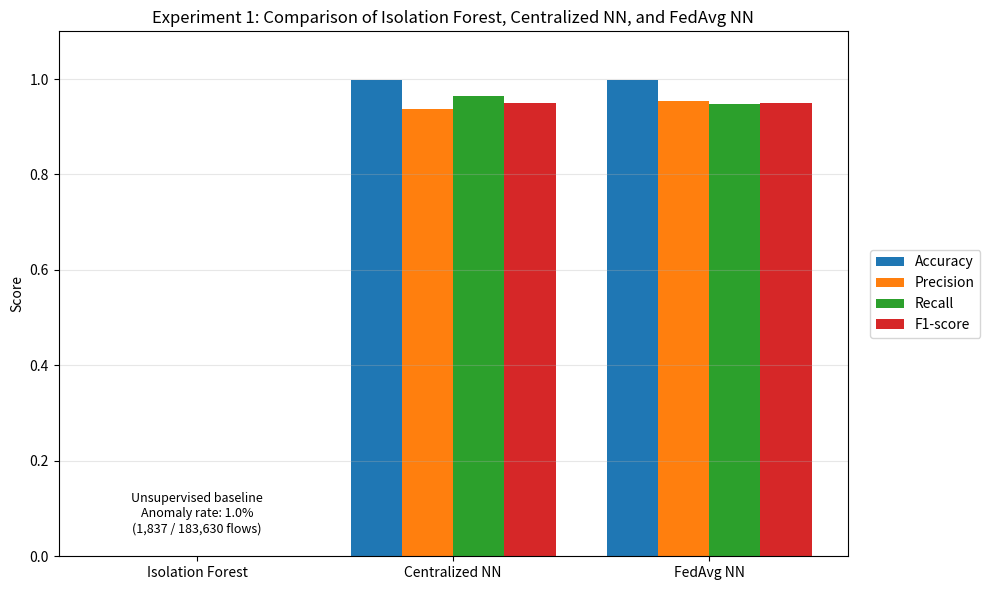

This figure's Python source: (Note: this script raises an exception after producing the figure.)
import matplotlib.pyplot as plt
import numpy as np

models = ["Isolation Forest", "Centralized NN", "FedAvg NN"]
metrics = ["Accuracy", "Precision", "Recall", "F1-score"]

# Isolation Forest does not produce these same supervised metrics,
# so we use 0 for unavailable metrics and show anomaly rate separately.
accuracy = [0.00, 0.9990, 0.9990]
precision = [0.00, 0.9365, 0.9534]
recall = [0.00, 0.9646, 0.9482]
f1 = [0.00, 0.9503, 0.9508]

x = np.arange(len(models))
width = 0.2

plt.figure(figsize=(10, 6))

plt.bar(x - 1.5*width, accuracy, width, label="Accuracy")
plt.bar(x - 0.5*width, precision, width, label="Precision")
plt.bar(x + 0.5*width, recall, width, label="Recall")
plt.bar(x + 1.5*width, f1, width, label="F1-score")

plt.xticks(x, models)
plt.ylabel("Score")
plt.ylim(0, 1.10)
plt.title("Experiment 1: Comparison of Isolation Forest, Centralized NN, and FedAvg NN")
plt.legend(loc="center left", bbox_to_anchor=(1.02, 0.5))
plt.grid(axis="y", alpha=0.3)

plt.text(
    x[0],
    0.05,
    "Unsupervised baseline\nAnomaly rate: 1.0%\n(1,837 / 183,630 flows)",
    ha="center",
    fontsize=9
)

plt.tight_layout()
plt.savefig("plot_outputs/experiment1_all_models_comparison.png", dpi=300, bbox_inches="tight")
plt.show()
